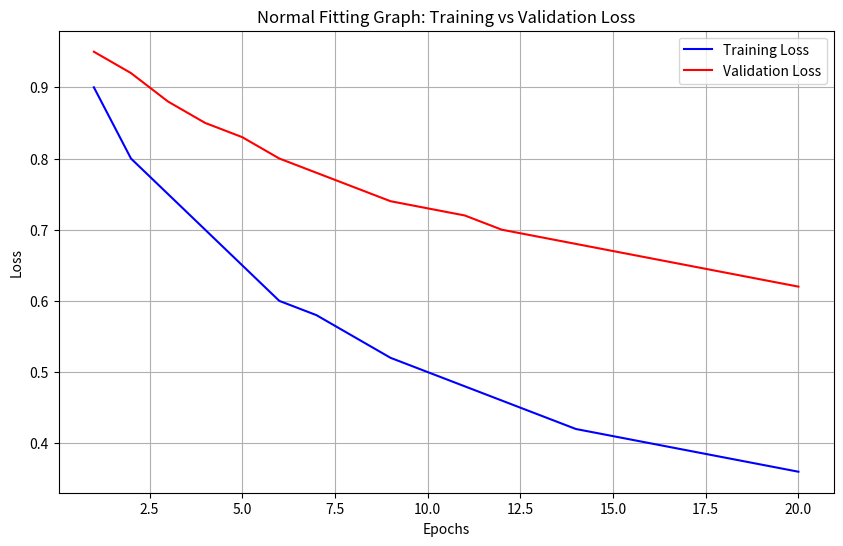

Python code for this plot:
import matplotlib.pyplot as plt

# Example training and validation loss data (you can replace these with actual data)
epochs = range(1, 21)  # 20 epochs

# Simulated loss data for training and validation (both have 20 data points)
# Normal fitting scenario: Training loss decreases and validation loss decreases and stabilizes
training_loss = [0.9, 0.8, 0.75, 0.7, 0.65, 0.6, 0.58, 0.55, 0.52, 0.5,
                 0.48, 0.46, 0.44, 0.42, 0.41, 0.4, 0.39, 0.38, 0.37, 0.36]

validation_loss = [0.95, 0.92, 0.88, 0.85, 0.83, 0.8, 0.78, 0.76, 0.74, 0.73,
                   0.72, 0.7, 0.69, 0.68, 0.67, 0.66, 0.65, 0.64, 0.63, 0.62]

# Plotting the graph
plt.figure(figsize=(10,6))
plt.plot(epochs, training_loss, label='Training Loss', color='blue')
plt.plot(epochs, validation_loss, label='Validation Loss', color='red')
plt.title('Normal Fitting Graph: Training vs Validation Loss')
plt.xlabel('Epochs')
plt.ylabel('Loss')
plt.legend()
plt.grid(True)
plt.show()
